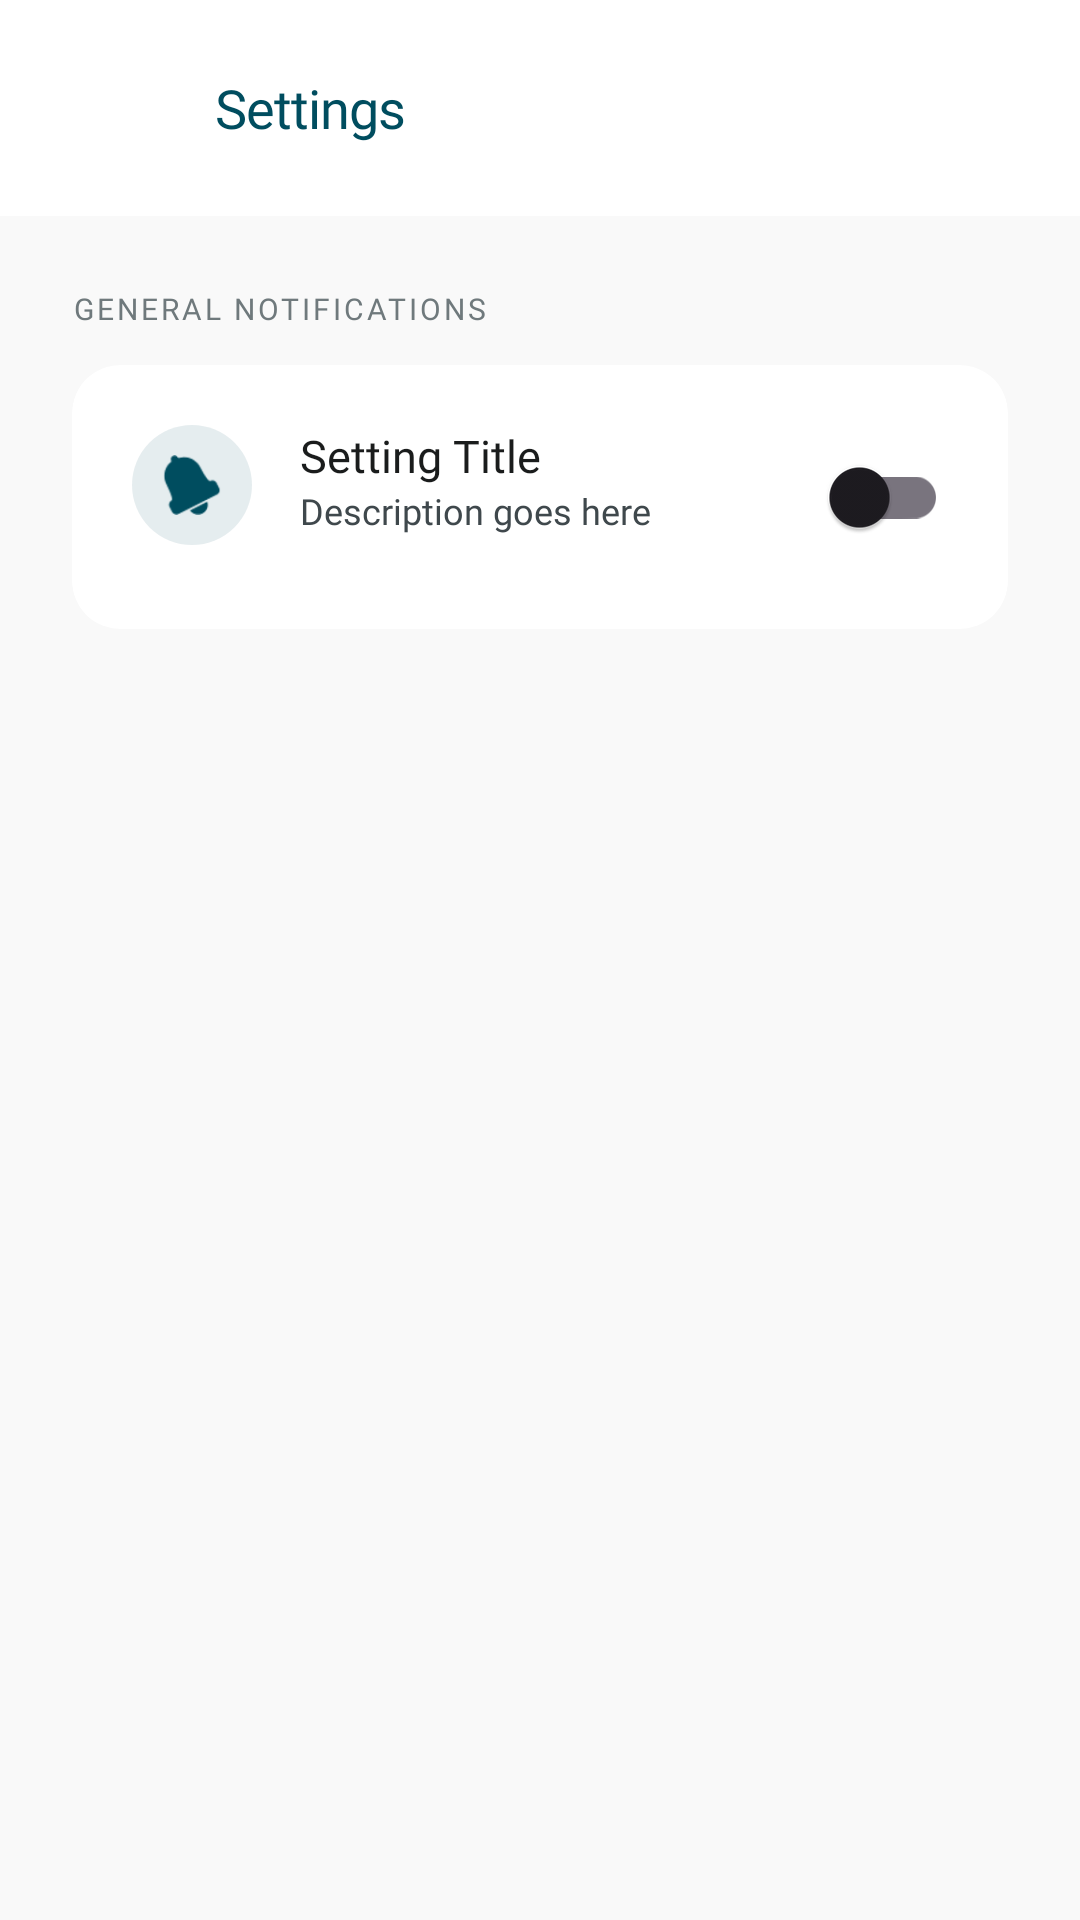

Reconstruct the res/layout file that produces this screen, plus the resources it refers to.
<!-- AndroidManifest.xml: application theme Theme.SmishGuard -->
<!-- res/layout/fragment_settings.xml -->
<?xml version="1.0" encoding="utf-8"?>
<LinearLayout xmlns:android="http://schemas.android.com/apk/res/android"
    xmlns:app="http://schemas.android.com/apk/res-auto"
    android:layout_width="match_parent"
    android:layout_height="match_parent"
    android:background="#F9F9F9"
    android:orientation="vertical">

    <androidx.appcompat.widget.Toolbar
        android:layout_width="match_parent"
        android:layout_height="72dp"
        android:background="#FFFFFF"
        android:elevation="2dp">

        <LinearLayout
            android:layout_width="match_parent"
            android:layout_height="match_parent"
            android:gravity="center_vertical"
            android:orientation="horizontal">

            <ImageButton
                android:id="@+id/btnBack"
                android:layout_width="40dp"
                android:layout_height="40dp"
                android:background="?attr/selectableItemBackgroundBorderless"
                android:src="@drawable/ic_arrow_back"
                app:tint="#004D5F"
                android:contentDescription="Navigate back" />

            <TextView
                android:layout_width="wrap_content"
                android:layout_height="wrap_content"
                android:layout_marginStart="16dp"
                android:fontFamily="@font/manrope_bold"
                android:text="Settings"
                android:textColor="#004D5F"
                android:textSize="18sp"
                android:letterSpacing="-0.02" />
        </LinearLayout>
    </androidx.appcompat.widget.Toolbar>

    <ScrollView
        android:layout_width="match_parent"
        android:layout_height="match_parent"
        android:scrollbars="none">

        <LinearLayout
            android:layout_width="match_parent"
            android:layout_height="wrap_content"
            android:orientation="vertical"
            android:padding="24dp">

            <TextView
                android:layout_width="wrap_content"
                android:layout_height="wrap_content"
                android:layout_marginBottom="12dp"
                android:fontFamily="@font/manrope_bold"
                android:text="GENERAL NOTIFICATIONS"
                android:textColor="#6F797C"
                android:textSize="10sp"
                android:letterSpacing="0.1" />

            <com.google.android.material.card.MaterialCardView
                android:layout_width="match_parent"
                android:layout_height="wrap_content"
                app:cardBackgroundColor="#FFFFFF"
                app:cardCornerRadius="16dp"
                app:cardElevation="0dp"
                app:strokeWidth="0dp">

                <include layout="@layout/item_setting_row" />

            </com.google.android.material.card.MaterialCardView>

            <View
                android:layout_width="match_parent"
                android:layout_height="100dp" />

        </LinearLayout>
    </ScrollView>
</LinearLayout>
<!-- res/layout/item_setting_row.xml (included above) -->
<?xml version="1.0" encoding="utf-8"?>
<RelativeLayout xmlns:android="http://schemas.android.com/apk/res/android"
    xmlns:app="http://schemas.android.com/apk/res-auto"
    android:layout_width="match_parent"
    android:layout_height="wrap_content"
    android:padding="20dp"
    android:background="?attr/selectableItemBackground">

    <ImageView
        android:id="@+id/ivRowIcon"
        android:layout_width="40dp"
        android:layout_height="40dp"
        android:background="@drawable/bg_settings_circle_teal"
        android:padding="10dp"
        android:src="@android:drawable/ic_popup_reminder"
        app:tint="#004D5F" />

    <LinearLayout
        android:layout_width="wrap_content"
        android:layout_height="wrap_content"
        android:layout_toEndOf="@id/ivRowIcon"
        android:layout_marginStart="16dp"
        android:layout_toStartOf="@id/rowSwitch"
        android:orientation="vertical">

        <TextView
            android:id="@+id/tvRowTitle"
            android:layout_width="wrap_content"
            android:layout_height="wrap_content"
            android:fontFamily="@font/manrope_bold"
            android:text="Setting Title"
            android:textColor="#1A1C1C"
            android:textSize="15sp" />

        <TextView
            android:id="@+id/tvRowDesc"
            android:layout_width="wrap_content"
            android:layout_height="wrap_content"
            android:fontFamily="@font/inter_regular"
            android:text="Description goes here"
            android:textColor="#3F484C"
            android:textSize="12sp" />
    </LinearLayout>

    <com.google.android.material.switchmaterial.SwitchMaterial
        android:id="@+id/rowSwitch"
        android:layout_width="wrap_content"
        android:layout_height="wrap_content"
        android:layout_alignParentEnd="true"
        android:layout_centerVertical="true"
        app:useMaterialThemeColors="true" />
</RelativeLayout>
<!-- resources referenced by this layout -->
<resources>
  <!-- drawable bg_settings_circle_teal (drawable) -->
  <shape xmlns:android="http://schemas.android.com/apk/res/android" android:shape="oval">
      <solid android:color="#1A004D5F" /> <size android:width="40dp" android:height="40dp" />
  </shape>
  <style name="Theme.SmishGuard" parent="Base.Theme.SmishGuard" />
  <style name="Base.Theme.SmishGuard" parent="Theme.Material3.DayNight.NoActionBar">
          
          
      </style>
</resources>
